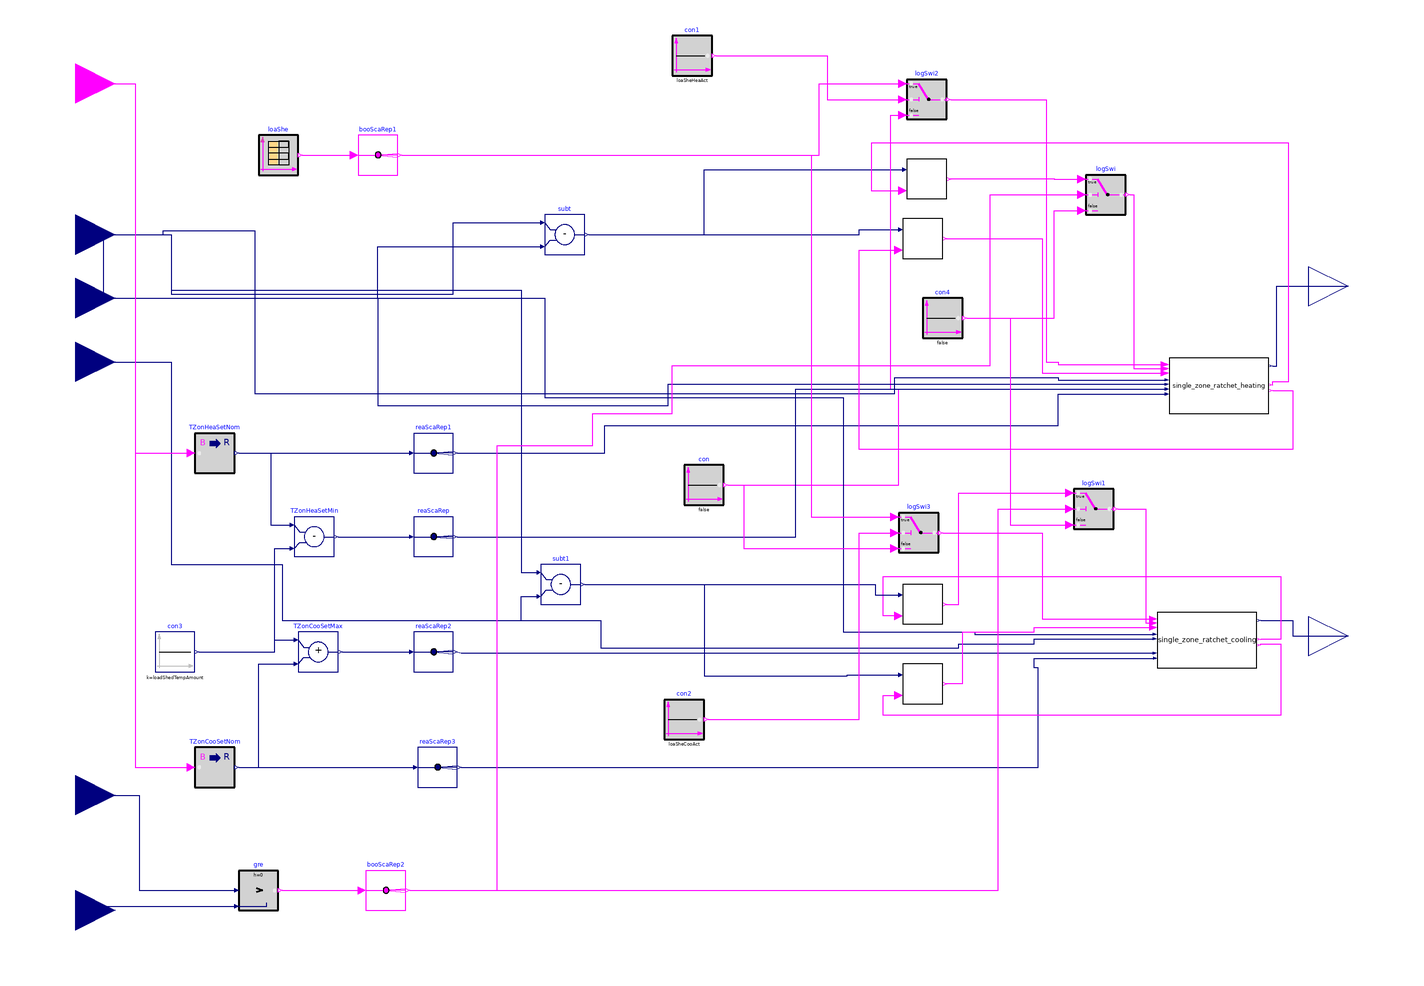

The component connection diagram of the Modelica model below, drawn from its own Placement and Line annotations.

model multiple_zone_ratchet_load_response

  parameter Integer nZones=4;
  parameter Real loadShedHourStart=16;
  parameter Real loadShedHourEnd=21;
  parameter Real TZonHeaSetNomOcc(unit="K")=273.15+22.2222;
  parameter Real TZonHeaSetNomUnocc(unit="K")=273.15+15.5556;
  parameter Real TZonCooSetNomOcc(unit="K")=273.15+25.5556;
  parameter Real TZonCooSetNomUnocc(unit="K")=273.15+32.2222;
    parameter Real loadShedDurationTypical(unit="s")=(loadShedHourEnd-loadShedHourStart)*3600;
    parameter Real reboundDuration(unit="s")=3600;
    parameter Real loadShedTempAmount=5;
    parameter Boolean loaSheHeaAct=true;
    parameter Boolean loaSheCooAct=true;
     parameter Real TRatThreshold=1.1111
    "Threshold of zone air temperature setpoint difference below which ratcheting is triggerd";
    parameter Real TRat=0.5556
    "Ratcheting temperature (defined as >0)";
               parameter Real TReb=0.5556
    "rebound temperature (defined as >0)";
      parameter Real samplePeriodRatchet(unit="s")=loadShedDurationTypical*0.3333*TRat/loadShedTempAmount/nZones
    "Sample period of the demand flexibility control";
          parameter Real samplePeriodRebound(unit="s")=reboundDuration*TReb/loadShedTempAmount/nZones
    "Sample period of rebound";
  Subsequences.one_zone_ratchet_heating single_zone_ratchet_heating[nZones](
    samplePeriodRatchet=samplePeriodRatchet,
    samplePeriodRebound=samplePeriodRebound,
    TRatThreshold=TRatThreshold,
    TRat=TRat,
    TReb=TReb,
    reboundDuration=reboundDuration)
    annotation (Placement(transformation(extent={{250,-12},{300,16}})));
  Subsequences.temDifSelectionMin temDifSelectionMinHeaRat(nZones=nZones)
    annotation (Placement(transformation(extent={{118,96},{138,116}})));
  Subsequences.temDifSelectionMax temDifSelectionMaxHeaReb(nZones=nZones)
    annotation (Placement(transformation(extent={{116,66},{136,86}})));
  Buildings.Controls.OBC.CDL.Interfaces.RealInput TZon[nZones](
    final unit="K",
    displayUnit="degC",
    final quantity="ThermodynamicTemperature")
    "Current zone room air temperature" annotation (Placement(transformation(
          extent={{-320,58},{-280,98}}),  iconTransformation(extent={{-322,42},{
            -282,82}})),
            __cdl(semantic(
          metadataLanguage="Brick 1.3 text/turtle"
            "@prefix brick: <https://brickschema.org/schema/Brick#> .
            @prefix hpfs: <http://hpflex/shapes#> .
            @prefix rdfs: <http://www.w3.org/2000/01/rdf-schema#> .
            @prefix sh: <http://www.w3.org/ns/shacl#> .
            @prefix qudt: <http://qudt.org/schema/qudt/> .
            @prefix ref: <https://brickschema.org/schema/Brick/ref#> .
            @prefix unit: <http://qudt.org/vocab/unit/> .
            hpfs:<cdl_instance_name> a rdfs:Class, sh:NodeShape ;
              sh:class brick:Zone_Air_Temperature_Sensor ;
              sh:property hpfs:temperature_Kelvin, hpfs:temperature_ref .
            hpfs:temperature_Kelvin a sh:PropertyShape ;
              sh:hasValue unit:Kelvin ;
              sh:minCount 1 ;
              sh:path qudt:hasUnit .
            hpfs:temperature_ref a sh:PropertyShape ;
              sh:minCount 1 ;
              sh:path ref:hasExternalReference .",
          naturalLanguage="en"
            "<cdl_instance_name> is a temperature reading input that should be hardwired to the zone air temperature sensor")));
  Buildings.Controls.OBC.CDL.Interfaces.RealInput TZonHeaSetCur[nZones](
    final unit="K",
    displayUnit="degC",
    final quantity="ThermodynamicTemperature")
    "Current zone temperature setpoint" annotation (Placement(transformation(
          extent={{-320,26},{-280,66}}),  iconTransformation(extent={{-322,10},{
            -282,50}})),
            __cdl(semantic(
          metadataLanguage="Brick 1.3 text/turtle"
            "@prefix brick: <https://brickschema.org/schema/Brick#> .
            @prefix hpfs: <http://hpflex/shapes#> .
            @prefix rdfs: <http://www.w3.org/2000/01/rdf-schema#> .
            @prefix sh: <http://www.w3.org/ns/shacl#> .
            @prefix qudt: <http://qudt.org/schema/qudt/> .
            @prefix ref: <https://brickschema.org/schema/Brick/ref#> .
            @prefix unit: <http://qudt.org/vocab/unit/> .
            hpfs:<cdl_instance_name> a rdfs:Class, sh:NodeShape ;
              sh:class brick:Heating_Zone_Air_Temperature_Setpoint ;
              sh:property hpfs:temperature-setpoint_Kelvin, hpfs:temperature-setpoint_ref .
            hpfs:temperature-setpoint_Kelvin a sh:PropertyShape ;
              sh:hasValue unit:Kelvin ;
              sh:minCount 1 ;
              sh:path qudt:hasUnit .
            hpfs:temperature-setpoint_ref a sh:PropertyShape ;
                sh:minCount 1 ;
                sh:path ref:hasExternalReference .",
          naturalLanguage="en"
            "<cdl_instance_name> is a temperature heating setpoint input")));
  Buildings.Controls.OBC.CDL.Interfaces.RealOutput TZonHeaSetCom[nZones](
    final unit="K",
    displayUnit="degC",
    final quantity="ThermodynamicTemperature")
    "Zone temperature setpoint command" annotation (Placement(transformation(
          extent={{320,32},{360,72}}), iconTransformation(extent={{280,18},{320,
            58}})),
            __cdl(semantic(
          metadataLanguage="Brick 1.3 text/turtle"
            "@prefix brick: <https://brickschema.org/schema/Brick#> .
            @prefix hpfs: <http://hpflex/shapes#> .
            @prefix rdfs: <http://www.w3.org/2000/01/rdf-schema#> .
            @prefix sh: <http://www.w3.org/ns/shacl#> .
            @prefix qudt: <http://qudt.org/schema/qudt/> .
            @prefix ref: <https://brickschema.org/schema/Brick/ref#> .
            @prefix unit: <http://qudt.org/vocab/unit/> .
            hpfs:<cdl_instance_name> a rdfs:Class, sh:NodeShape ;
              sh:class brick:Heating_Zone_Air_Temperature_Setpoint ;
              sh:property hpfs:temperature-setpoint_Kelvin, hpfs:temperature-setpoint_ref .
            hpfs:temperature-setpoint_Kelvin a sh:PropertyShape ;
              sh:hasValue unit:Kelvin ;
              sh:minCount 1 ;
              sh:path qudt:hasUnit .
            hpfs:temperature-setpoint_ref a sh:PropertyShape ;
                sh:minCount 1 ;
                sh:path ref:hasExternalReference .",
          naturalLanguage="en"
            "<cdl_instance_name> is a temperature heating setpoint input")));
  Buildings.Controls.OBC.CDL.Logical.Sources.Constant con1[nZones](k=
        loaSheHeaAct)
    annotation (Placement(transformation(extent={{0,158},{20,178}})));
  Buildings.Controls.OBC.CDL.Routing.BooleanScalarReplicator booScaRep1(nout=
        nZones) annotation (Placement(transformation(extent={{-158,108},{-138,128}})));
  Buildings.Controls.OBC.CDL.Routing.RealScalarReplicator reaScaRep(nout=nZones)
    annotation (Placement(transformation(extent={{-130,-84},{-110,-64}})));
  Buildings.Controls.OBC.CDL.Routing.RealScalarReplicator reaScaRep1(nout=
        nZones)
    annotation (Placement(transformation(extent={{-130,-42},{-110,-22}})));
  Buildings.Controls.OBC.CDL.Routing.RealScalarReplicator reaScaRep2(nout=
        nZones)
    annotation (Placement(transformation(extent={{-130,-142},{-110,-122}})));
  Buildings.Controls.OBC.CDL.Routing.RealScalarReplicator reaScaRep3(nout=
        nZones)
    annotation (Placement(transformation(extent={{-128,-200},{-108,-180}})));
  Buildings.Controls.OBC.CDL.Reals.Subtract subt[nZones]
    annotation (Placement(transformation(extent={{-64,68},{-44,88}})));
  Subsequences.temDifSelectionMin temDifSelectionMinCooReb(nZones=nZones)
    annotation (Placement(transformation(extent={{116,-158},{136,-138}})));
  Subsequences.temDifSelectionMax temDifSelectionMaxCooRat(nZones=nZones)
    annotation (Placement(transformation(extent={{116,-118},{136,-98}})));
  Buildings.Controls.OBC.CDL.Interfaces.RealOutput TZonCooSetCom[nZones](
    final unit="K",
    displayUnit="degC",
    final quantity="ThermodynamicTemperature")
    "Zone temperature setpoint command" annotation (Placement(transformation(
          extent={{320,-144},{360,-104}}), iconTransformation(extent={{280,-150},
            {320,-110}})),
            __cdl(semantic(
          metadataLanguage="Brick 1.3 text/turtle"
            "@prefix brick: <https://brickschema.org/schema/Brick#> .
            @prefix hpfs: <http://hpflex/shapes#> .
            @prefix rdfs: <http://www.w3.org/2000/01/rdf-schema#> .
            @prefix sh: <http://www.w3.org/ns/shacl#> .
            @prefix qudt: <http://qudt.org/schema/qudt/> .
            @prefix ref: <https://brickschema.org/schema/Brick/ref#> .
            @prefix unit: <http://qudt.org/vocab/unit/> .
            hpfs:<cdl_instance_name> a rdfs:Class, sh:NodeShape ;
              sh:class brick:Cooling_Zone_Air_Temperature_Setpoint ;
              sh:property hpfs:temperature-setpoint_Kelvin, hpfs:temperature-setpoint_ref .
            hpfs:temperature-setpoint_Kelvin a sh:PropertyShape ;
              sh:hasValue unit:Kelvin ;
              sh:minCount 1 ;
              sh:path qudt:hasUnit .
            hpfs:temperature-setpoint_ref a sh:PropertyShape ;
                sh:minCount 1 ;
                sh:path ref:hasExternalReference .",
          naturalLanguage="en"
            "<cdl_instance_name> is a temperature cooling setpoint input")));
  Subsequences.one_zone_ratchet_cooling single_zone_ratchet_cooling[nZones](
    samplePeriodRatchet=samplePeriodRatchet,
    samplePeriodRebound=samplePeriodRebound,
    TRatThreshold=TRatThreshold,
    TRat=TRat,
    TReb=TReb,
    reboundDuration=reboundDuration)
    annotation (Placement(transformation(extent={{244,-140},{294,-112}})));
  Buildings.Controls.OBC.CDL.Interfaces.RealInput TZonCooSetCur[nZones](
    final unit="K",
    displayUnit="degC",
    final quantity="ThermodynamicTemperature")
    "Current zone temperature setpoint" annotation (Placement(transformation(
          extent={{-320,-6},{-280,34}}),   iconTransformation(extent={{-320,-24},
            {-280,16}})),
            __cdl(semantic(
          metadataLanguage="Brick 1.3 text/turtle"
            "@prefix brick: <https://brickschema.org/schema/Brick#> .
            @prefix hpfs: <http://hpflex/shapes#> .
            @prefix rdfs: <http://www.w3.org/2000/01/rdf-schema#> .
            @prefix sh: <http://www.w3.org/ns/shacl#> .
            @prefix qudt: <http://qudt.org/schema/qudt/> .
            @prefix ref: <https://brickschema.org/schema/Brick/ref#> .
            @prefix unit: <http://qudt.org/vocab/unit/> .
            hpfs:<cdl_instance_name> a rdfs:Class, sh:NodeShape ;
              sh:class brick:Cooling_Zone_Air_Temperature_Setpoint ;
              sh:property hpfs:temperature-setpoint_Kelvin, hpfs:temperature-setpoint_ref .
            hpfs:temperature-setpoint_Kelvin a sh:PropertyShape ;
              sh:hasValue unit:Kelvin ;
              sh:minCount 1 ;
              sh:path qudt:hasUnit .
            hpfs:temperature-setpoint_ref a sh:PropertyShape ;
                sh:minCount 1 ;
                sh:path ref:hasExternalReference .",
          naturalLanguage="en"
            "<cdl_instance_name> is a temperature cooling setpoint input")));
  Buildings.Controls.OBC.CDL.Logical.Switch logSwi2
                                                  [nZones]
    annotation (Placement(transformation(extent={{118,136},{138,156}})));
  Buildings.Controls.OBC.CDL.Logical.Switch logSwi3
                                                  [nZones]
    annotation (Placement(transformation(extent={{114,-82},{134,-62}})));
  Buildings.Controls.OBC.CDL.Logical.Sources.Constant con[nZones](k=false)
    annotation (Placement(transformation(extent={{6,-58},{26,-38}})));
  Buildings.Controls.OBC.CDL.Reals.Subtract subt1
                                                [nZones]
    annotation (Placement(transformation(extent={{-66,-108},{-46,-88}})));
  Buildings.Controls.OBC.CDL.Logical.Sources.Constant con2[nZones](k=
        loaSheCooAct)
    annotation (Placement(transformation(extent={{-4,-176},{16,-156}})));
  Buildings.Controls.OBC.CDL.Interfaces.BooleanInput occSta "occupancy status"
    annotation (Placement(transformation(extent={{-320,134},{-280,174}}),
        iconTransformation(extent={{-320,134},{-280,174}})),
            __cdl(semantic(
          metadataLanguage="Brick 1.3 text/turtle"
            "@prefix brick: <https://brickschema.org/schema/Brick#> .
            @prefix hpfs: <http://hpflex/shapes#> .
            @prefix rdfs: <http://www.w3.org/2000/01/rdf-schema#> .
            @prefix sh: <http://www.w3.org/ns/shacl#> .
            @prefix qudt: <http://qudt.org/schema/qudt/> .
            @prefix ref: <https://brickschema.org/schema/Brick/ref#> .
            @prefix unit: <http://qudt.org/vocab/unit/> .
            hpfs:<cdl_instance_name> a rdfs:Class, sh:NodeShape ;
              sh:class brick:Occupancy_Sensor ;
              sh:property hpfs:occupancy_ref .
            hpfs:occupancy_ref a sh:PropertyShape ;
                sh:minCount 1 ;
                sh:path ref:hasExternalReference .",
          naturalLanguage="en"
            "<cdl_instance_name> is a temperature heating setpoint input")));
  Buildings.Controls.OBC.CDL.Logical.Sources.TimeTable loaShe(
    table=[0,0; loadShedHourStart,1; loadShedHourEnd,0; 24,0],
    timeScale=3600,
    period=86400)
    annotation (Placement(transformation(extent={{-208,108},{-188,128}})));
  Buildings.Controls.OBC.CDL.Reals.Sources.Constant con3(k=loadShedTempAmount)
    annotation (Placement(transformation(extent={{-260,-142},{-240,-122}})));
  Buildings.Controls.OBC.CDL.Reals.Subtract TZonHeaSetMin
    annotation (Placement(transformation(extent={{-190,-84},{-170,-64}})));
  Buildings.Controls.OBC.CDL.Reals.Add TZonCooSetMax
    annotation (Placement(transformation(extent={{-188,-142},{-168,-122}})));
  Buildings.Controls.OBC.CDL.Conversions.BooleanToReal
                                          TZonHeaSetNom(realTrue=
        TZonHeaSetNomOcc, realFalse=TZonHeaSetNomUnocc)
    annotation (Placement(transformation(extent={{-240,-42},{-220,-22}})));
  Buildings.Controls.OBC.CDL.Conversions.BooleanToReal
                                          TZonCooSetNom(realTrue=
        TZonCooSetNomOcc, realFalse=TZonCooSetNomUnocc)
    annotation (Placement(transformation(extent={{-240,-200},{-220,-180}})));
  Buildings.Controls.OBC.CDL.Interfaces.RealInput Pel
    annotation (Placement(transformation(extent={{-320,-224},{-280,-184}})));
  Buildings.Controls.OBC.CDL.Interfaces.RealInput Pel_limit
    annotation (Placement(transformation(extent={{-320,-282},{-280,-242}})));
  Buildings.Controls.OBC.CDL.Reals.Greater gre
    annotation (Placement(transformation(extent={{-218,-262},{-198,-242}})));
  Buildings.Controls.OBC.CDL.Logical.Switch logSwi[nZones]
    annotation (Placement(transformation(extent={{208,88},{228,108}})));
  Buildings.Controls.OBC.CDL.Routing.BooleanScalarReplicator booScaRep2(nout=
        nZones) annotation (Placement(transformation(extent={{-154,-262},{-134,
            -242}})));
  Buildings.Controls.OBC.CDL.Logical.Sources.Constant con4[nZones](k=false)
    annotation (Placement(transformation(extent={{126,26},{146,46}})));
  Buildings.Controls.OBC.CDL.Logical.Switch logSwi1[nZones]
    annotation (Placement(transformation(extent={{202,-70},{222,-50}})));
equation
  connect(reaScaRep1.y,single_zone_ratchet_heating. TZonHeaSetNom) annotation (
      Line(points={{-108,-32},{-34,-32},{-34,-18},{194,-18},{194,-2.2},{248,
          -2.2}},
        color={0,0,127}));
  connect(TZon,single_zone_ratchet_heating. TZon) annotation (Line(points={{-300,78},
          {-256,78},{-256,80},{-210,80},{-210,-2},{112,-2},{112,6},{194,6},{194,
          4.94},{248,4.94}},                    color={0,0,127}));
  connect(TZon, subt.u1) annotation (Line(points={{-300,78},{-252,78},{-252,48},
          {-110,48},{-110,84},{-66,84}}, color={0,0,127}));
  connect(subt.y, temDifSelectionMinHeaRat.TZonTemDif) annotation (Line(points={{-42,78},
          {16,78},{16,110.6},{116.621,110.6}},       color={0,0,127}));
  connect(subt.y, temDifSelectionMaxHeaReb.TZonTemDif) annotation (Line(points={{-42,78},
          {94,78},{94,80.6},{114.621,80.6}},             color={0,0,127}));
  connect(single_zone_ratchet_cooling.TZonCooSetCom, TZonCooSetCom) annotation (
     Line(points={{296,-116.06},{304,-116.06},{304,-116},{312,-116},{312,-124},
          {340,-124}},                                                color={0,
          0,127}));
  connect(single_zone_ratchet_heating.TZonSetHeaCom, TZonHeaSetCom) annotation (
     Line(points={{302,11.94},{304,11.94},{304,52},{340,52}}, color={0,0,127}));
  connect(con1.y, logSwi2.u2) annotation (Line(points={{22,168},{78,168},{78,146},
          {116,146}},
                    color={255,0,255}));
  connect(booScaRep1.y, logSwi2.u1) annotation (Line(points={{-136,118},{74,118},
          {74,154},{116,154}},
                             color={255,0,255}));
  connect(logSwi2.y, single_zone_ratchet_heating.loaShe) annotation (Line(
        points={{140,146},{188,146},{188,14},{194,14},{194,12.64},{248,12.64}},
                                                            color={255,0,255}));
  connect(logSwi3.y, single_zone_ratchet_cooling.loaShe) annotation (Line(
        points={{136,-72},{186,-72},{186,-115.36},{242,-115.36}},   color={255,
          0,255}));
  connect(con.y, logSwi2.u3) annotation (Line(points={{28,-48},{114,-48},{114,0},
          {110,0},{110,138},{116,138}},
                                      color={255,0,255}));
  connect(TZon, single_zone_ratchet_cooling.TZon) annotation (Line(points={{-300,78},
          {-286,78},{-286,46},{-64,46},{-64,-4},{86,-4},{86,-122},{152,-122},{
          152,-123.06},{242,-123.06}},        color={0,0,127}));
  connect(reaScaRep.y, single_zone_ratchet_heating.TZonHeaSetMin) annotation (
      Line(points={{-108,-74},{62,-74},{62,0.32},{248,0.32}},
        color={0,0,127}));
  connect(reaScaRep2.y, single_zone_ratchet_cooling.TZonCooSetMax) annotation (
      Line(points={{-108,-132},{-106,-132.58},{242,-132.58}},
                     color={0,0,127}));
  connect(reaScaRep3.y, single_zone_ratchet_cooling.TZonCooSetNom) annotation (
      Line(points={{-106,-190},{184,-190},{184,-140},{182,-140},{182,-135.1},{
          242.2,-135.1}},                                             color={0,
          0,127}));
  connect(TZonHeaSetCur, single_zone_ratchet_heating.TZonHeaSetCur) annotation (
     Line(points={{-300,46},{-148,46},{-148,-8},{-2,-8},{-2,2.7},{248,2.7}},
        color={0,0,127}));
  connect(TZonCooSetCur, single_zone_ratchet_cooling.TZonCooSetCur) annotation (
     Line(points={{-300,14},{-252,14},{-252,-88},{-196,-88},{-196,-116},{-36,
          -116},{-36,-130},{144,-130},{144,-128},{182,-128},{182,-125.3},{242,
          -125.3}},
        color={0,0,127}));
  connect(temDifSelectionMaxHeaReb.actionFlag, single_zone_ratchet_heating.rebSig)
    annotation (Line(points={{137.379,76},{186,76},{186,8.3},{248,8.3}},
                                                                       color={
          255,0,255}));
  connect(single_zone_ratchet_heating.reachTZonHeaSetMin,
    temDifSelectionMinHeaRat.ignoreFlag) annotation (Line(points={{302,2.42},{
          302,4},{310,4},{310,124},{100,124},{100,100.2},{116.621,100.2}},
                                   color={255,0,255}));
  connect(single_zone_ratchet_heating.reachTZonHeaSetNom,
    temDifSelectionMaxHeaReb.ignoreFlag) annotation (Line(points={{302,-0.52},{
          312,-0.52},{312,-30},{94,-30},{94,70.2},{114.621,70.2}},
                                                      color={255,0,255}));
  connect(temDifSelectionMinCooReb.actionFlag, single_zone_ratchet_cooling.rebSig)
    annotation (Line(points={{137.379,-147.8},{146,-147.8},{146,-122},{182,-122},
          {182,-119.7},{242,-119.7}},
        color={255,0,255}));
  connect(single_zone_ratchet_cooling.reachTZonCooSetNom,
    temDifSelectionMinCooReb.ignoreFlag) annotation (Line(points={{296,-128.52},
          {296,-128},{306,-128},{306,-164},{106,-164},{106,-153.8},{114.621,
          -153.8}},                    color={255,0,255}));
  connect(temDifSelectionMaxCooRat.ignoreFlag, single_zone_ratchet_cooling.reachTZonCooSetMax)
    annotation (Line(points={{114.621,-113.8},{106,-113.8},{106,-94},{306,-94},
          {306,-125.58},{296,-125.58}},
                                   color={255,0,255}));
  connect(TZonHeaSetCur, subt.u2) annotation (Line(points={{-300,46},{-148,46},{
          -148,72},{-66,72}},                     color={0,0,127}));
  connect(TZon, subt1.u1) annotation (Line(points={{-300,78},{-252,78},{-252,50},
          {-76,50},{-76,-92},{-68,-92}}, color={0,0,127}));
  connect(TZonCooSetCur, subt1.u2) annotation (Line(points={{-300,14},{-252,14},
          {-252,-88},{-196,-88},{-196,-116},{-76,-116},{-76,-104},{-68,-104}},
                                color={0,0,127}));
  connect(subt1.y, temDifSelectionMaxCooRat.TZonTemDif)
    annotation (Line(points={{-44,-98},{102,-98},{102,-103.4},{114.621,-103.4}},
                                                             color={0,0,127}));
  connect(subt1.y, temDifSelectionMinCooReb.TZonTemDif) annotation (Line(points={{-44,-98},
          {16,-98},{16,-144},{88,-144},{88,-143.4},{114.621,-143.4}},
                                                      color={0,0,127}));
  connect(booScaRep1.y, logSwi3.u1) annotation (Line(points={{-136,118},{70,118},
          {70,-64},{112,-64}},
                             color={255,0,255}));
  connect(con.y, logSwi3.u3) annotation (Line(points={{28,-48},{36,-48},{36,-80},
          {112,-80}},             color={255,0,255}));
  connect(con2.y, logSwi3.u2) annotation (Line(points={{18,-166},{94,-166},{94,-72},
          {112,-72}},
        color={255,0,255}));
  connect(loaShe.y[1], booScaRep1.u) annotation (Line(points={{-186,118},{-160,118}},
                           color={255,0,255}));
  connect(TZonHeaSetNom.y, reaScaRep1.u) annotation (Line(points={{-218,-32},{-132,
          -32}},
        color={0,0,127}));
  connect(TZonHeaSetNom.y, TZonHeaSetMin.u1) annotation (Line(points={{-218,-32},
          {-202,-32},{-202,-68},{-192,-68}},                         color={0,0,
          127}));
  connect(con3.y, TZonHeaSetMin.u2) annotation (Line(points={{-238,-132},{-200,-132},
          {-200,-80},{-192,-80}},   color={0,0,127}));
  connect(TZonHeaSetMin.y, reaScaRep.u) annotation (Line(points={{-168,-74},{-132,
          -74}},
        color={0,0,127}));
  connect(TZonCooSetNom.y, reaScaRep3.u) annotation (Line(points={{-218,-190},{-130,
          -190}},                                              color={0,0,127}));
  connect(TZonCooSetNom.y, TZonCooSetMax.u2) annotation (Line(points={{-218,-190},
          {-208,-190},{-208,-138},{-190,-138}},                         color={0,
          0,127}));
  connect(con3.y, TZonCooSetMax.u1) annotation (Line(points={{-238,-132},{-200,-132},
          {-200,-126},{-190,-126}}, color={0,0,127}));
  connect(TZonCooSetMax.y, reaScaRep2.u) annotation (Line(points={{-166,-132},{-132,
          -132}},                       color={0,0,127}));
  connect(occSta, TZonHeaSetNom.u) annotation (Line(points={{-300,154},{-270,154},
          {-270,-32},{-242,-32}}, color={255,0,255}));
  connect(occSta, TZonCooSetNom.u) annotation (Line(points={{-300,154},{-270,154},
          {-270,-190},{-242,-190}}, color={255,0,255}));
  connect(Pel, gre.u1) annotation (Line(points={{-300,-204},{-268,-204},{-268,
          -252},{-220,-252}}, color={0,0,127}));
  connect(Pel_limit, gre.u2) annotation (Line(points={{-300,-262},{-300,-260},{
          -220,-260}}, color={0,0,127}));
  connect(gre.y, booScaRep2.u)
    annotation (Line(points={{-196,-252},{-156,-252}}, color={255,0,255}));
  connect(booScaRep2.y, logSwi.u2) annotation (Line(points={{-132,-252},{-88,
          -252},{-88,-28},{-40,-28},{-40,-12},{0,-12},{0,12},{160,12},{160,98},
          {206,98}}, color={255,0,255}));
  connect(temDifSelectionMinHeaRat.actionFlag, logSwi.u1) annotation (Line(
        points={{139.379,106.2},{192,106.2},{192,106},{206,106}}, color={255,0,
          255}));
  connect(logSwi.y, single_zone_ratchet_heating.ratSig) annotation (Line(points
        ={{230,98},{232,98},{232,10.54},{248,10.54}}, color={255,0,255}));
  connect(temDifSelectionMaxCooRat.actionFlag, logSwi1.u1) annotation (Line(
        points={{137.379,-108},{144,-108},{144,-52},{200,-52}}, color={255,0,
          255}));
  connect(booScaRep2.y, logSwi1.u2) annotation (Line(points={{-132,-252},{164,
          -252},{164,-60},{200,-60}}, color={255,0,255}));
  connect(con4.y, logSwi.u3) annotation (Line(points={{148,36},{192,36},{192,90},
          {206,90}}, color={255,0,255}));
  connect(con4.y, logSwi1.u3) annotation (Line(points={{148,36},{170,36},{170,
          -68},{200,-68}}, color={255,0,255}));
  connect(logSwi1.y, single_zone_ratchet_cooling.ratSig) annotation (Line(
        points={{224,-60},{238,-60},{238,-117.46},{242,-117.46}}, color={255,0,
          255}));
  annotation (Icon(coordinateSystem(preserveAspectRatio=false, extent={{-280,
            -300},{320,220}},
        grid={2,2})),                                            Diagram(
        coordinateSystem(preserveAspectRatio=false, extent={{-280,-300},{320,
            220}},
        grid={2,2})));
end multiple_zone_ratchet_load_response;